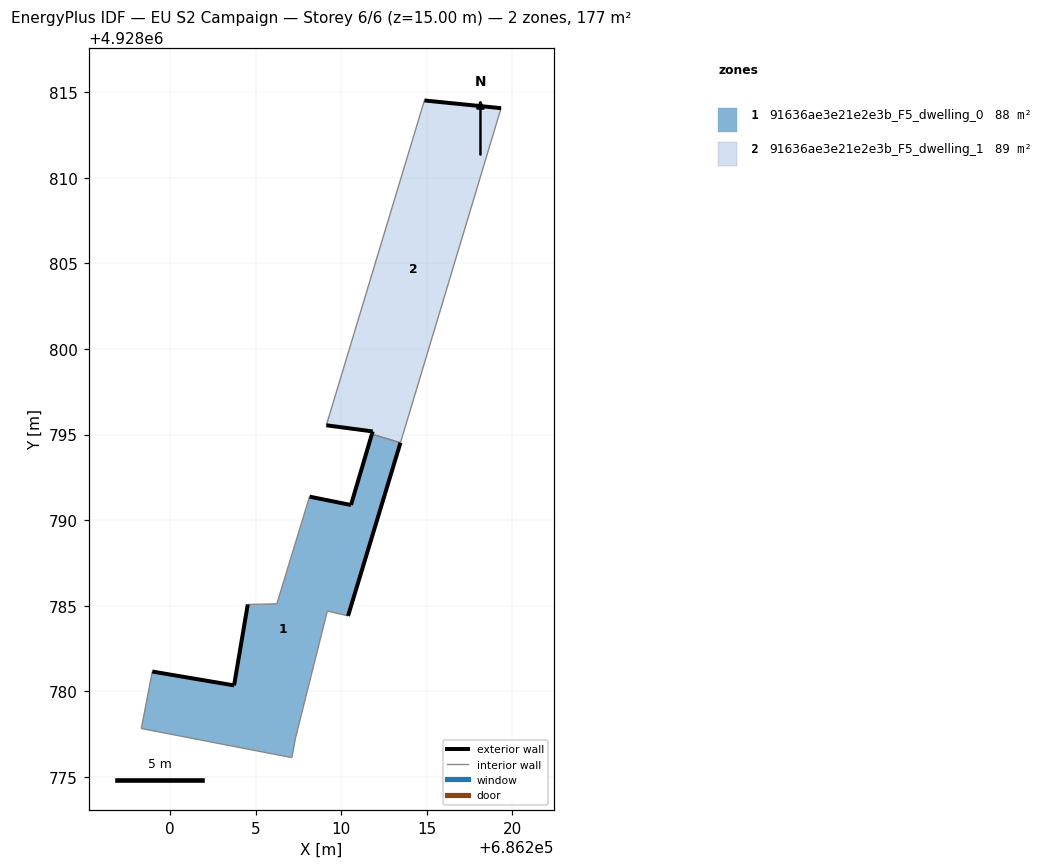
=== STOREY PLAN SPEC (per zone: floor XY polygon, exterior-wall plan segments, windows/doors) ===
zone 1: 91636ae3e21e2e3b_F5_dwelling_0  (88.3 m²)
  floor: (686207.33, 4928777.27) (686209.19, 4928784.69) (686210.40, 4928784.40) (686213.46, 4928794.52) (686211.79, 4928795.02) (686210.57, 4928790.88) (686208.15, 4928791.37) (686206.24, 4928785.11) (686204.54, 4928785.07) (686203.74, 4928780.34) (686198.96, 4928781.15) (686198.32, 4928777.82) (686207.12, 4928776.12)
  exterior wall: (686208.15, 4928791.37) – (686210.57, 4928790.88)  [2.5 m]
  exterior wall: (686210.57, 4928790.88) – (686211.79, 4928795.02)  [4.3 m]
  exterior wall: (686213.46, 4928794.52) – (686210.40, 4928784.40)  [10.6 m]
  exterior wall: (686198.96, 4928781.15) – (686203.74, 4928780.34)  [4.8 m]
  exterior wall: (686203.74, 4928780.34) – (686204.54, 4928785.07)  [4.8 m]
  interior walls: 8
zone 2: 91636ae3e21e2e3b_F5_dwelling_1  (88.7 m²)
  floor: (686213.59, 4928794.94) (686219.34, 4928814.07) (686214.86, 4928814.52) (686209.13, 4928795.54) (686211.84, 4928795.18) (686211.79, 4928795.02) (686213.46, 4928794.52)
  exterior wall: (686211.79, 4928795.02) – (686211.84, 4928795.18)  [0.2 m]
  exterior wall: (686211.84, 4928795.18) – (686209.13, 4928795.54)  [2.7 m]
  exterior wall: (686214.86, 4928814.52) – (686219.34, 4928814.07)  [4.5 m]
  interior walls: 4

=== DERIVED (storey summary) ===
Building: EU S2 Campaign
Storey: 6 of 6  (floor level z = 15.00 m)
Storey gross floor area: 177.0 m²
Zones on this storey: 2
  - 91636ae3e21e2e3b_F5_dwelling_0: floor 88.3 m²; exterior wall 27.0 m (81.0 m²); WWR 0.0%
  - 91636ae3e21e2e3b_F5_dwelling_1: floor 88.7 m²; exterior wall 7.4 m (22.2 m²); WWR 0.0%
Zone adjacency (shared interzone walls):
  - 91636ae3e21e2e3b_F5_dwelling_0 ↔ 91636ae3e21e2e3b_F5_dwelling_1